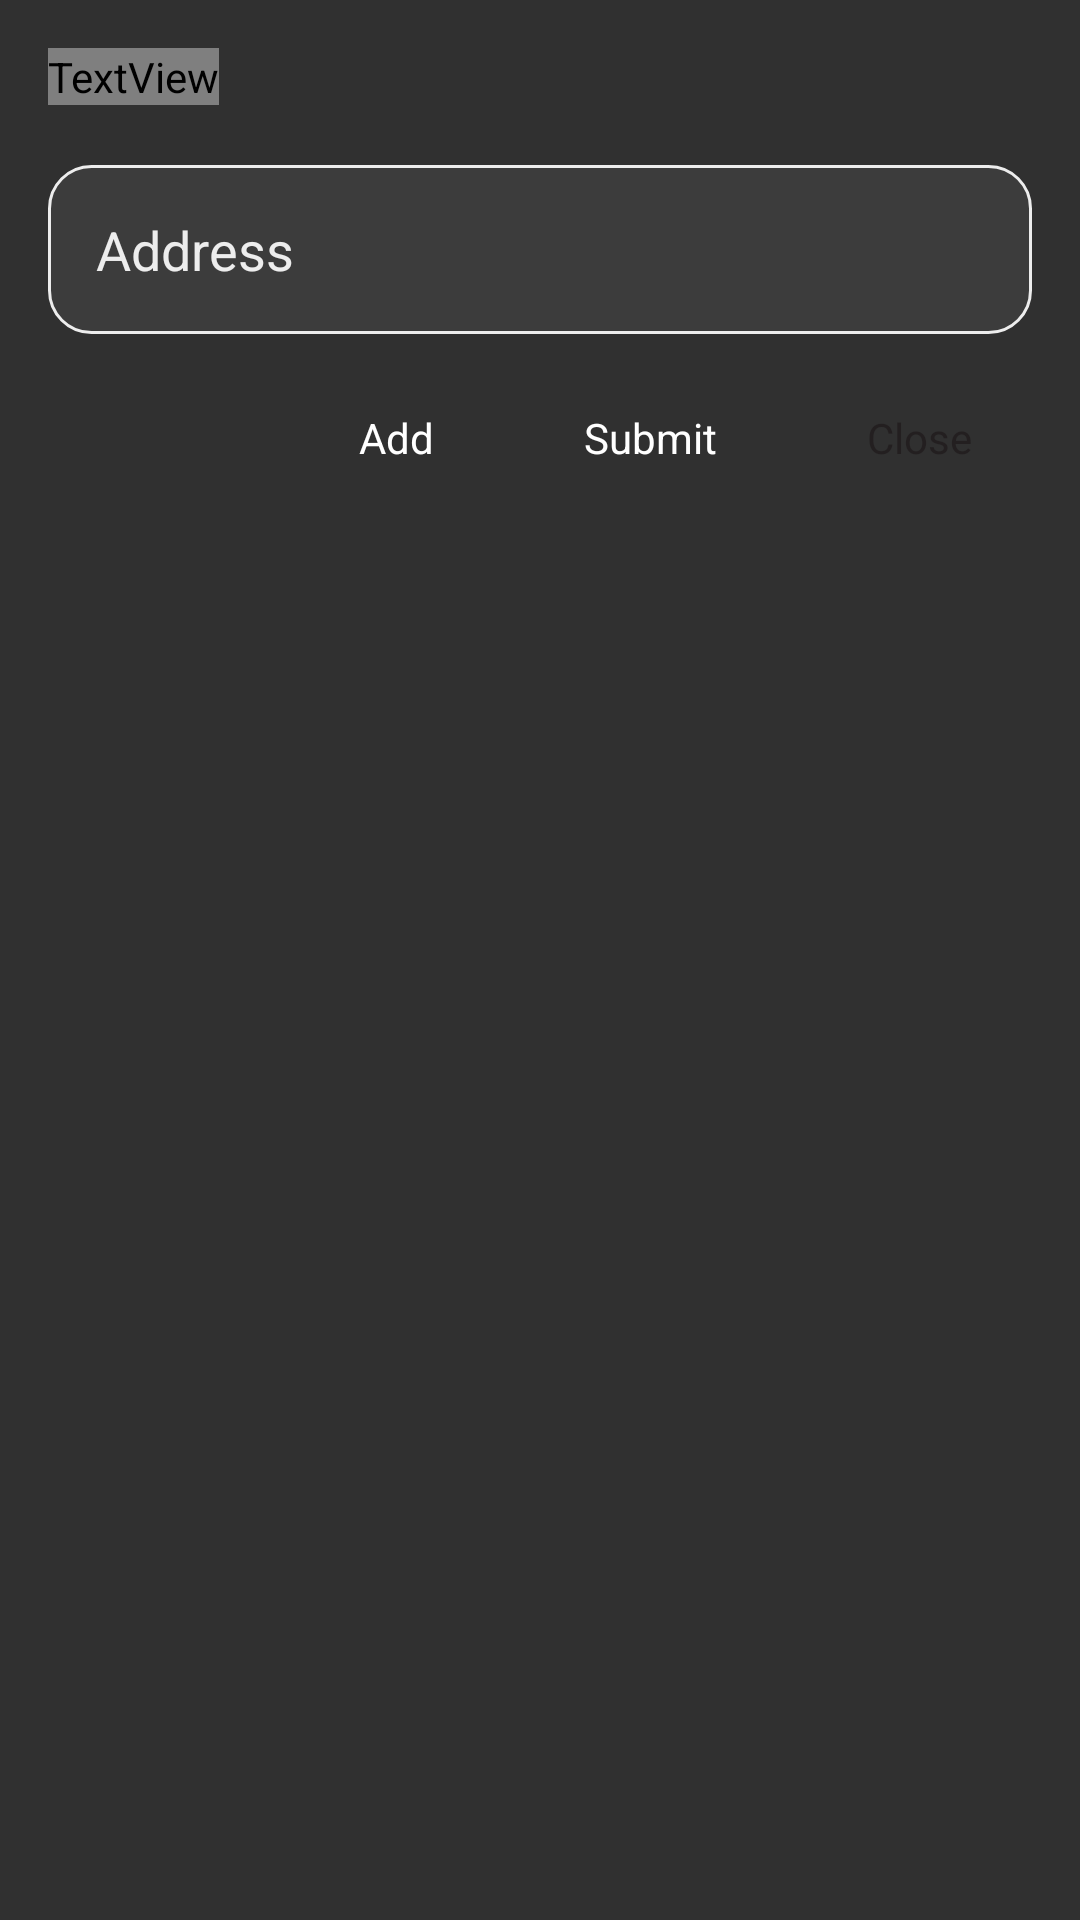

This screen was rendered from an Android layout file. Write that file and the resources it references.
<!-- AndroidManifest.xml: application theme Theme.Ebazarin -->
<!-- res/layout/dialog_add_address.xml -->
<?xml version="1.0" encoding="utf-8"?>
<LinearLayout xmlns:android="http://schemas.android.com/apk/res/android"
    android:layout_width="match_parent"
    xmlns:app="http://schemas.android.com/apk/res-auto"
    android:padding="16dp"
    android:background="@drawable/card_background"
    android:orientation="vertical"
    android:layout_height="wrap_content">

    <TextView
        android:layout_width="wrap_content"
        android:layout_height="wrap_content"
        android:text="Address"
        android:textColor="@color/black2"
        android:textSize="16dp"
        android:fontFamily="@font/poppins_sb"
        />

    <androidx.recyclerview.widget.RecyclerView
        android:id="@+id/rvAddressEdit"
        android:layout_width="match_parent"
        android:layout_height="wrap_content"
        android:layout_marginTop="10dp"
        app:layout_constraintBottom_toBottomOf="parent"
        app:layout_constraintEnd_toEndOf="parent"
        app:layout_constraintStart_toStartOf="parent"
        app:layout_constraintHeight_max="200dp"
        app:layout_constraintTop_toTopOf="parent" />
    <EditText
        android:id="@+id/etAddress"
        android:layout_width="match_parent"
        android:layout_height="wrap_content"
        android:background="@drawable/card_background_yellow"
        android:padding="16dp"
        android:hint="Address"
        android:text=""
        android:layout_marginTop="10dp"
        android:textColor="@color/black2"
        android:textColorHint="@color/greyLight"
        android:backgroundTint="@color/greyLight"
        />

    <TextView
        android:id="@+id/tvError"
        android:layout_width="wrap_content"
        android:layout_height="wrap_content"
        android:text="Error"
        android:visibility="gone"
        android:layout_marginStart="10dp"
        android:layout_marginTop="20dp"
        android:textColor="@color/red"
        />

    <androidx.constraintlayout.widget.ConstraintLayout
        android:layout_width="match_parent"
        android:layout_marginTop="20dp"
        android:layout_height="wrap_content">

        <TextView
            android:id="@+id/btnAdd"
            android:layout_width="wrap_content"
            android:layout_height="wrap_content"
            android:background="@drawable/card_background"
            android:backgroundTint="@color/green"
            android:paddingLeft="20dp"
            android:paddingTop="5dp"
            android:paddingRight="20dp"
            android:paddingBottom="5dp"
            android:text="Add"
            android:layout_marginRight="10dp"
            android:textColor="@color/white"
            app:layout_constraintEnd_toStartOf="@+id/btnSubmit"
            app:layout_constraintTop_toTopOf="parent" />

        <TextView
            android:id="@+id/btnSubmit"
            android:layout_width="wrap_content"
            android:layout_height="wrap_content"
            android:background="@drawable/card_background"
            android:backgroundTint="@color/primary"
            android:paddingLeft="20dp"
            android:paddingTop="5dp"
            android:paddingRight="20dp"
            android:paddingBottom="5dp"
            android:text="Submit"
            android:layout_marginRight="10dp"

            android:textColor="@color/white"
            app:layout_constraintEnd_toStartOf="@+id/btnClose"
            app:layout_constraintTop_toTopOf="parent" />

        <TextView
            android:id="@+id/btnClose"
            android:layout_width="wrap_content"
            android:layout_height="wrap_content"
            android:background="@drawable/card_background"
            android:backgroundTint="@color/greyLight"
            android:paddingLeft="20dp"
            android:paddingTop="5dp"
            android:paddingRight="20dp"
            android:paddingBottom="5dp"
            android:text="Close"

            android:textColor="@color/black2"
            app:layout_constraintEnd_toEndOf="parent"
            app:layout_constraintTop_toTopOf="parent" />

    </androidx.constraintlayout.widget.ConstraintLayout>






</LinearLayout>
<!-- resources referenced by this layout -->
<resources>
  <color name="black2">#231F20</color>
  <color name="green">#00B907</color>
  <color name="greyLight">#EDEDED</color>
  <color name="primary">#FF7F00</color>
  <color name="red">#B81111</color>
  <color name="white">#FFFFFFFF</color>
  <!-- drawable card_background_yellow (drawable) -->
  <?xml version="1.0" encoding="utf-8"?>
  <shape xmlns:android="http://schemas.android.com/apk/res/android">
      <solid android:color="@color/yellowLight"/>
      <corners android:radius="14dp"/>
      <stroke android:color="@color/yellow" android:width="1dp"/>
  </shape>
  <style name="Theme.Ebazarin" parent="Theme.Design.NoActionBar">
          
          <item name="colorPrimary">@color/purple_500</item>
          <item name="colorPrimaryVariant">@color/purple_700</item>
          <item name="colorOnPrimary">@color/white</item>
          
          <item name="colorSecondary">@color/teal_200</item>
          <item name="colorSecondaryVariant">@color/teal_700</item>
          <item name="colorOnSecondary">@color/black</item>
          
          <item name="android:statusBarColor">?attr/colorPrimaryVariant</item>
          
      </style>
  <color name="yellowLight">#10FFA200</color>
  <color name="yellow">#FACD80</color>
  <color name="purple_500">#FF7F00</color>
  <color name="purple_700">#FF7F00</color>
  <color name="teal_200">#FF7F00</color>
  <color name="teal_700">#FF7F00</color>
  <color name="black">#FF000000</color>
</resources>
